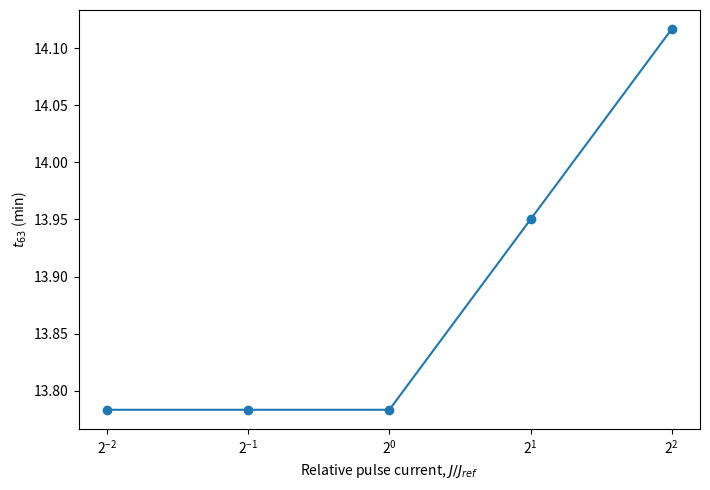

Here is the Python script that generated this plot:
import numpy as np
import pandas as pd
import matplotlib.pyplot as plt
from scipy.integrate import solve_ivp
from pathlib import Path

# Literature-informed coarse-grained conversion microkinetic model.
#
# Purpose:
#   Mechanistic-consistency test for GITT current-off relaxation.
#   NOT a unique atomistic mechanism, microscopic-rate fit, or RDS assignment.
#
# Effective conversion network:
#
#   R1: O + nu1 Li+ + nu1 e- <-> I
#   R2: I <-> I*
#   R3: I* + nu3 Li+ + nu3 e- <-> C
#
# O  : oxide-derived state
# I  : reduced/lithiated oxide intermediate
# I* : structurally reconstructed / conversion-active intermediate
# C  : metal/Li2O-containing converted state
#
# R1 and R3 are Faradaic. R2 is a non-Faradaic structural/reconstruction step.
# The network is coarse-grained from established conversion-reaction motifs:
# electron transfer / lithiation -> M-O reconstruction / nucleation ->
# deeper conversion and metal/Li2O formation.
#
# At current interruption:
#
#   j_ext = F (nu1*r1 + nu3*r3) = 0
#
# does NOT require r1 = r3 = 0. With nu1 = nu3 = 1 in the normalized
# illustrative calculation, r1 = -r3 != 0 is allowed, while R2 can also
# continue. Thus internal state redistribution and voltage relaxation can
# persist at zero external current.
#
# Literature motivation (not atomistic identification for this HEO):
#   Ng et al., J. Mater. Chem. A 2021, 9, 523. DOI: 10.1039/D0TA09683K
#   Alsaç et al., ACS Appl. Mater. Interfaces 2026, 18, 1626.
#       DOI: 10.1021/acsami.5c20956
#
# The parameter set below is illustrative and selected only to reproduce the
# experimental-style timescale/amplitude range. It is not fitted to a sample.

OUT = Path(".")
RTF = 8.314462618 * 298.15 / 96485.33212


def algebraic_u(state, japp, pars):
    """Solve the normalized current balance for u = F*eta/(R*T).

    States are [I, Istar, C], with O = 1 - I - Istar - C.
    For alpha1 = alpha3 = 0.5 and nu1 = nu3 = 1:

        japp = r1 + r3 = A*exp(u/2) - B*exp(-u/2)

    which gives a quadratic in y = exp(u/2).
    """
    I, Istar, C = state
    O = max(1.0 - I - Istar - C, 1e-14)
    I = max(I, 1e-14)
    Istar = max(Istar, 1e-14)
    C = max(C, 1e-14)

    k1 = pars["k1"]
    k3 = pars["k3"]
    K1 = pars.get("K1", 1.0)
    K3 = pars.get("K3", 1.0)
    u3 = pars.get("u3", 0.0)

    A = k1 * O + k3 * Istar * np.exp(-u3 / 2.0)
    B = k1 * (I / K1) + k3 * (C / K3) * np.exp(u3 / 2.0)

    y = (japp + np.sqrt(japp * japp + 4.0 * A * B)) / (2.0 * A)
    return 2.0 * np.log(y)


def rates(state, japp, pars):
    I, Istar, C = state
    O = max(1.0 - I - Istar - C, 1e-14)
    Ipos = max(I, 1e-14)
    Istarpos = max(Istar, 1e-14)
    Cpos = max(C, 1e-14)

    k1 = pars["k1"]
    k2f = pars["k2f"]
    k2r = pars["k2r"]
    k3 = pars["k3"]
    K1 = pars.get("K1", 1.0)
    K3 = pars.get("K3", 1.0)
    u3 = pars.get("u3", 0.0)

    u = algebraic_u(state, japp, pars)

    r1 = k1 * (
        O * np.exp(u / 2.0)
        - (Ipos / K1) * np.exp(-u / 2.0)
    )

    # Non-Faradaic structural reconstruction / conversion activation.
    r2 = k2f * Ipos - k2r * Istarpos

    r3 = k3 * (
        Istarpos * np.exp((u - u3) / 2.0)
        - (Cpos / K3) * np.exp(-(u - u3) / 2.0)
    )

    return r1, r2, r3, u


def rhs(state, japp, pars):
    r1, r2, r3, _ = rates(state, japp, pars)

    # O <-> I <-> I* <-> C
    dI = r1 - r2
    dIstar = r2 - r3
    dC = r3
    return np.array([dI, dIstar, dC])


def simulate(
    pars,
    jref=2e-4,
    pulse_s=600.0,
    rest_s=3600.0,
    initial=(0.01, 0.01, 0.05),
):
    initial = np.asarray(initial, dtype=float)

    on = solve_ivp(
        lambda t, y: rhs(y, jref, pars),
        [0.0, pulse_s],
        initial,
        method="LSODA",
        rtol=1e-8,
        atol=1e-10,
    )

    # Dense early sampling preserves the experimental-style 3 s reference.
    t_eval = np.unique(
        np.r_[np.linspace(0.0, 60.0, 121), np.linspace(60.0, rest_s, 355)]
    )

    off = solve_ivp(
        lambda t, y: rhs(y, 0.0, pars),
        [0.0, rest_s],
        on.y[:, -1],
        method="LSODA",
        rtol=1e-8,
        atol=1e-10,
        t_eval=t_eval,
    )

    Eon = -RTF * np.array(
        [algebraic_u(on.y[:, i], jref, pars) for i in range(on.y.shape[1])]
    )
    Eoff = -RTF * np.array(
        [algebraic_u(off.y[:, i], 0.0, pars) for i in range(off.y.shape[1])]
    )

    return on, off, Eon, Eoff


def relaxation_metrics(off, Eoff):
    """Experimental-style 3 s -> 3600 s relaxation metrics."""
    remaining = (Eoff[-1] - Eoff) * 1000.0
    amp3 = float(np.interp(3.0, off.t, remaining))

    target = 0.368 * amp3
    idx = np.where((off.t >= 3.0) & (remaining <= target))[0]
    t63 = np.nan if len(idx) == 0 else float((off.t[idx[0]] - 3.0) / 60.0)

    return amp3, t63, remaining


def numerical_jacobian(fun, x, eps=1e-7):
    x = np.asarray(x, dtype=float)
    J = np.zeros((len(x), len(x)))

    for i in range(len(x)):
        h = eps * max(1.0, abs(x[i]))
        xp = x.copy()
        xm = x.copy()
        xp[i] += h
        xm[i] -= h
        J[:, i] = (fun(xp) - fun(xm)) / (2.0 * h)

    return J


# Representative illustrative parameter set.
# Gives ~24 mV residual relaxation and ~14 min t63 for the reference pulse.
representative = dict(
    k1=2.0e-2,
    k2f=8.483428982440717e-4,
    k2r=4.2417144912203585e-4,
    k3=1.0e-2,
    u3=-3.0,
    K1=1.0,
    K3=1.0,
)

JREF = 2e-4

# -------------------------------------------------------------------------
# 1) Reference pulse/rest and current-off partial-current balance
# -------------------------------------------------------------------------
on_ref, off_ref, Eon_ref, Eoff_ref = simulate(representative, jref=JREF)
amp3_ref, t63_ref, remaining_ref = relaxation_metrics(off_ref, Eoff_ref)

sample_times = np.array(
    [0.0, 3.0, 10.0, 30.0, 60.0, 180.0, 600.0, 900.0, 1800.0, 3600.0]
)

off_rows = []
for t in sample_times:
    state = np.array(
        [np.interp(t, off_ref.t, off_ref.y[j, :]) for j in range(off_ref.y.shape[0])]
    )
    r1, r2, r3, u = rates(state, 0.0, representative)
    E = -RTF * u

    off_rows.append(
        [
            t,
            state[0],
            state[1],
            state[2],
            max(1.0 - state.sum(), 0.0),
            (Eoff_ref[-1] - E) * 1000.0,
            r1,
            r2,
            r3,
            r1 + r3,
        ]
    )

pd.DataFrame(
    off_rows,
    columns=[
        "rest_time_s",
        "I",
        "Istar",
        "C",
        "O",
        "residual_relaxation_to_3600s_mV",
        "r1",
        "r2",
        "r3",
        "r1_plus_r3",
    ],
).to_csv(
    OUT / "HEO_MICROKINETIC_CURRENT_OFF_BALANCE_LITERATURE_INFORMED_2026-09-25.csv",
    index=False,
)

# -------------------------------------------------------------------------
# 2) Pulse-current sweep: amplitude can change strongly while t63 changes little
# -------------------------------------------------------------------------
factors = np.array([0.25, 0.5, 1.0, 2.0, 4.0])
sweep_rows = []

for fac in factors:
    on, off, Eon, Eoff = simulate(representative, jref=JREF * fac)
    amp3, t63, remaining = relaxation_metrics(off, Eoff)

    sweep_rows.append(
        [
            fac,
            amp3,
            t63,
            on.y[0, -1],
            on.y[1, -1],
            on.y[2, -1],
        ]
    )

sweep_df = pd.DataFrame(
    sweep_rows,
    columns=[
        "relative_pulse_current",
        "residual_relaxation_at_3s_mV",
        "t63_min",
        "I_at_pulse_end",
        "Istar_at_pulse_end",
        "C_at_pulse_end",
    ],
)

sweep_df.to_csv(
    OUT / "HEO_MICROKINETIC_CURRENT_SWEEP_LITERATURE_INFORMED_2026-09-25.csv",
    index=False,
)

# -------------------------------------------------------------------------
# 3) Local relaxation eigenmodes at the same conserved state-of-charge manifold
# -------------------------------------------------------------------------
# Extend the rest to practical equilibrium.
long_off = solve_ivp(
    lambda t, y: rhs(y, 0.0, representative),
    [0.0, 100000.0],
    on_ref.y[:, -1],
    method="LSODA",
    rtol=1e-9,
    atol=1e-11,
)

eq_state = long_off.y[:, -1]
J = numerical_jacobian(lambda y: rhs(y, 0.0, representative), eq_state)
eigvals = np.linalg.eigvals(J)

mode_rows = []
for lam in sorted(eigvals, key=lambda z: np.real(z)):
    if abs(np.real(lam)) < 1e-10:
        tau_s = np.inf
        interpretation = "conserved-state/SOC mode"
    else:
        tau_s = -1.0 / np.real(lam)
        interpretation = "finite relaxation mode"

    mode_rows.append(
        [
            np.real(lam),
            np.imag(lam),
            tau_s,
            np.inf if not np.isfinite(tau_s) else tau_s / 60.0,
            interpretation,
        ]
    )

pd.DataFrame(
    mode_rows,
    columns=[
        "eigenvalue_real_s-1",
        "eigenvalue_imag_s-1",
        "tau_s",
        "tau_min",
        "interpretation",
    ],
).to_csv(
    OUT / "HEO_MICROKINETIC_EIGENMODES_LITERATURE_INFORMED_2026-09-25.csv",
    index=False,
)

# -------------------------------------------------------------------------
# 4) Compact diagnostic figure
# -------------------------------------------------------------------------
fig, ax = plt.subplots(figsize=(7.2, 5.0))
ax.plot(sweep_df["relative_pulse_current"], sweep_df["t63_min"], marker="o")
ax.set_xscale("log", base=2)
ax.set_xlabel(r"Relative pulse current, $J/J_{ref}$")
ax.set_ylabel(r"$t_{63}$ (min)")
ax.tick_params(direction="out")
fig.tight_layout()
fig.savefig(
    OUT / "HEO_literature_informed_microkinetic_current_dependence_t63.png",
    dpi=220,
    bbox_inches="tight",
)

print(
    "Reference pulse: "
    f"relaxation@3s = {amp3_ref:.2f} mV, "
    f"t63 = {t63_ref:.2f} min"
)
print(sweep_df)
